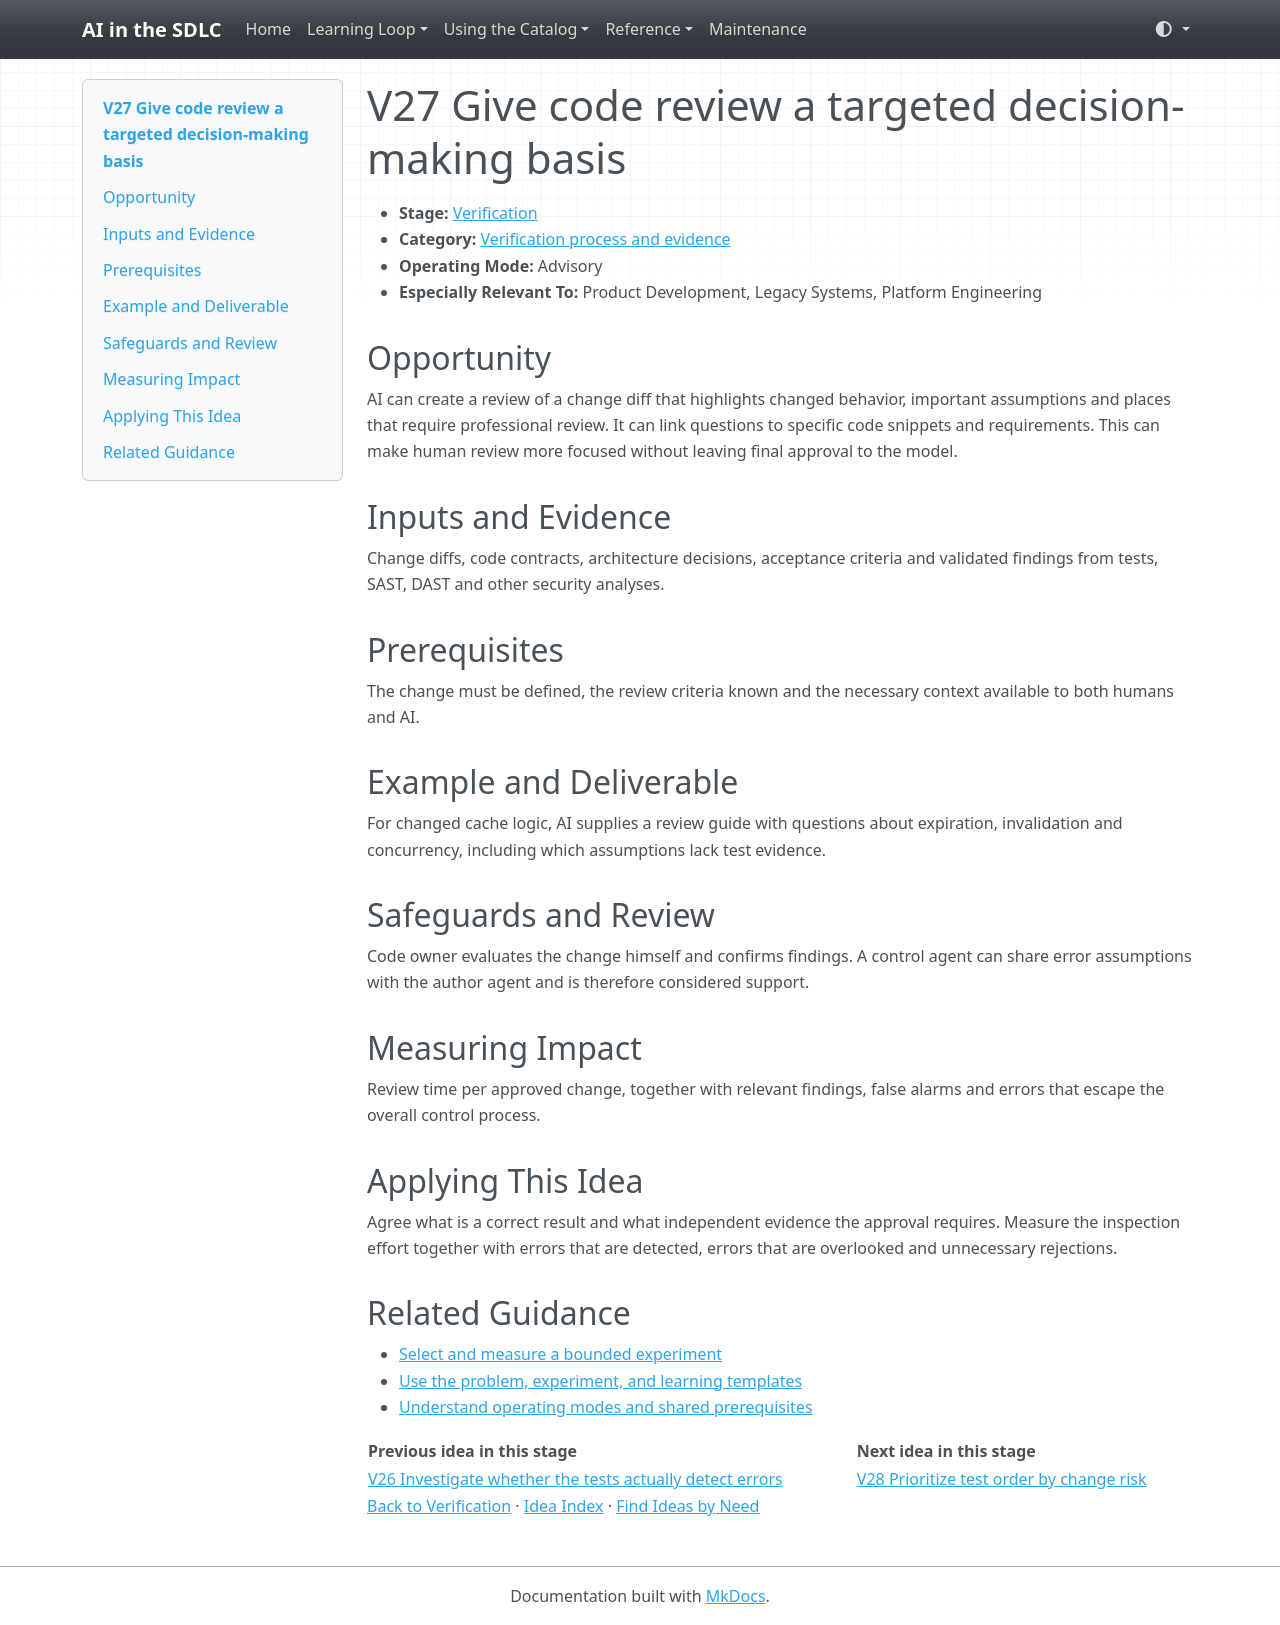

repository: grove/ai-sdlc · page: ideas/V27/index.html · generator: mkdocs

# V27 Give code review a targeted decision-making basis

<a id="v27"></a>

- **Stage:** [Verification](../stages/verification.md)
- **Category:** [Verification process and evidence](../stages/verification.md#v-category-4)
- **Operating Mode:** Advisory
- **Especially Relevant To:** Product Development, Legacy Systems, Platform Engineering

## Opportunity

AI can create a review of a change diff that highlights changed behavior, important assumptions and places that require professional review. It can link questions to specific code snippets and requirements. This can make human review more focused without leaving final approval to the model.

## Inputs and Evidence

Change diffs, code contracts, architecture decisions, acceptance criteria and validated findings from tests, SAST, DAST and other security analyses.

## Prerequisites

The change must be defined, the review criteria known and the necessary context available to both humans and AI.

## Example and Deliverable

For changed cache logic, AI supplies a review guide with questions about expiration, invalidation and concurrency, including which assumptions lack test evidence.

## Safeguards and Review

Code owner evaluates the change himself and confirms findings. A control agent can share error assumptions with the author agent and is therefore considered support.

## Measuring Impact

Review time per approved change, together with relevant findings, false alarms and errors that escape the overall control process.

## Applying This Idea

Agree what is a correct result and what independent evidence the approval requires. Measure the inspection effort together with errors that are detected, errors that are overlooked and unnecessary rejections.

## Related Guidance

- [Select and measure a bounded experiment](../guides/impact-measurement.md)
- [Use the problem, experiment, and learning templates](../templates.md)
- [Understand operating modes and shared prerequisites](../guides/how-to-use.md)

| Previous idea in this stage | Next idea in this stage |
| --- | --- |
| [V26 Investigate whether the tests actually detect errors](V26.md) | [V28 Prioritize test order by change risk](V28.md) |

[Back to Verification](../stages/verification.md) · [Idea Index](../idea-index.md) · [Find Ideas by Need](../guides/find-by-need.md)
